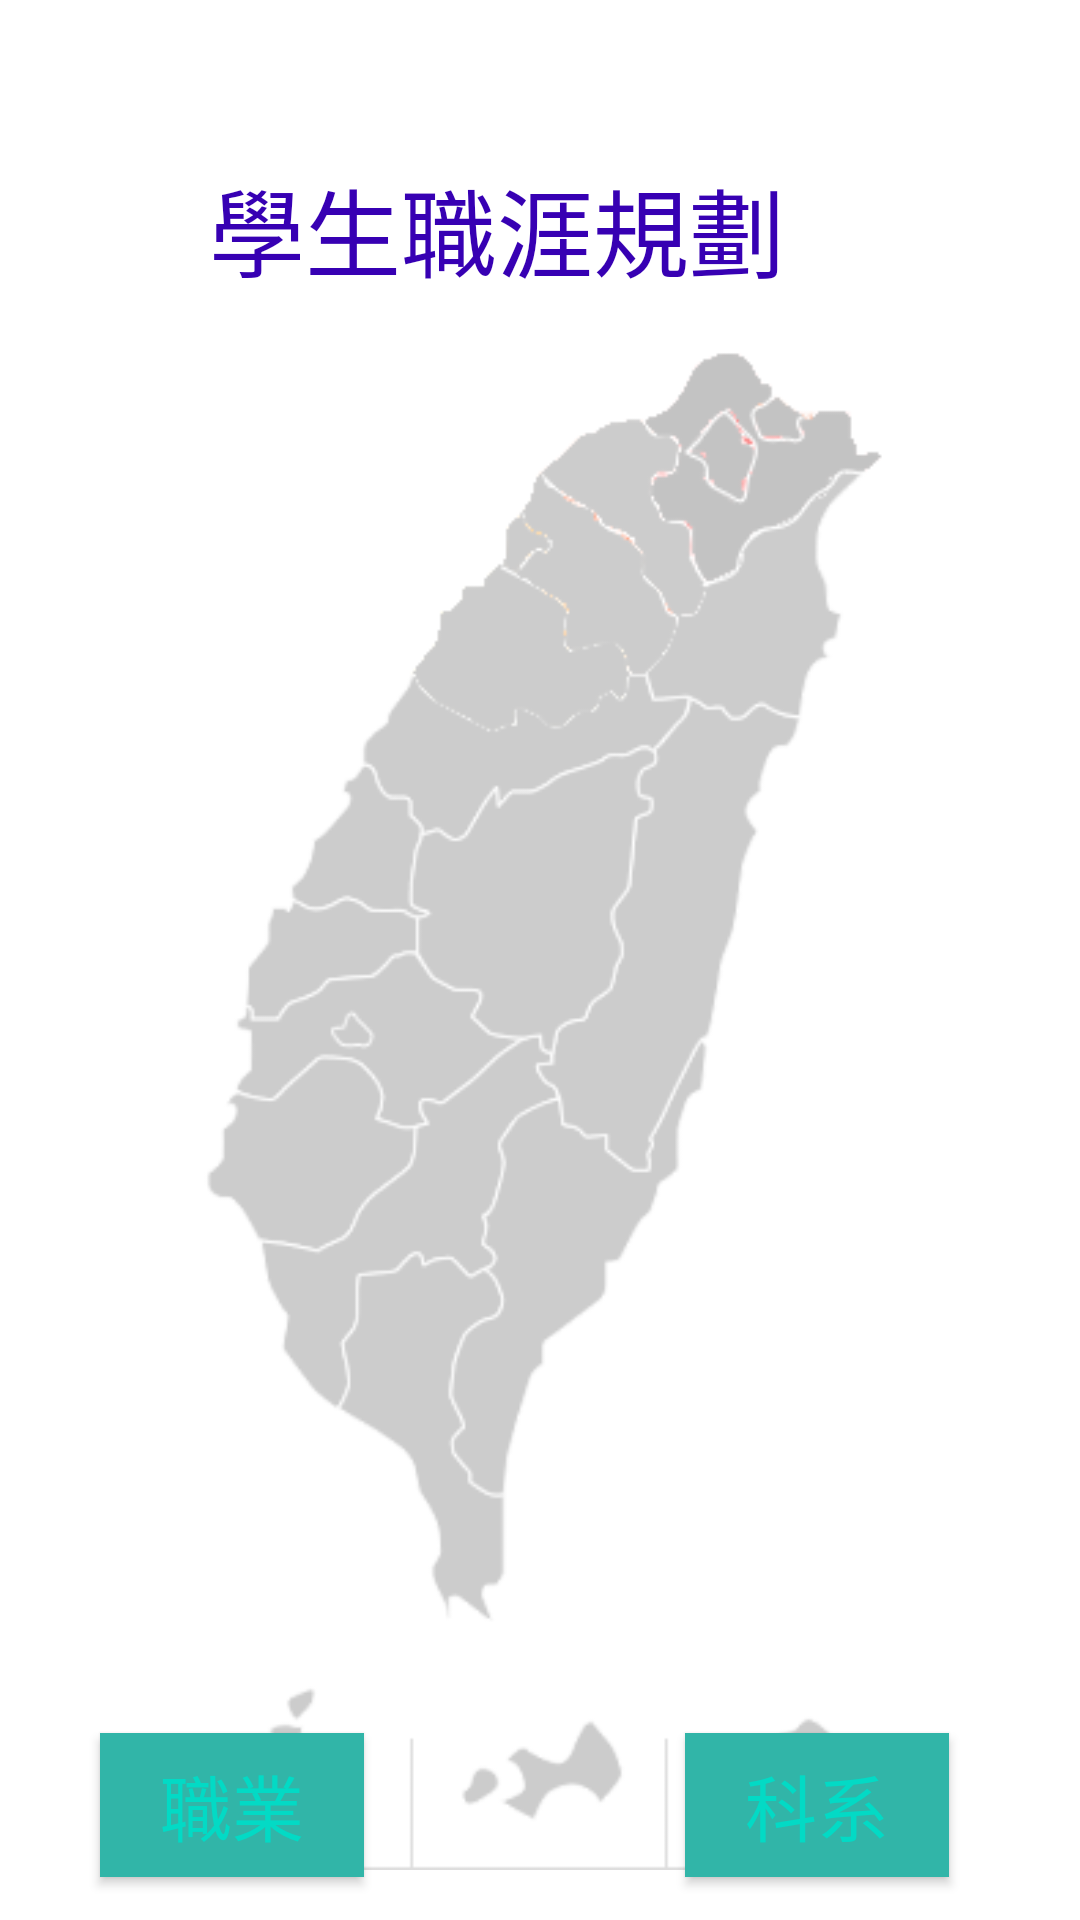

Here is an Android app screen rendered from its layout file. Give the layout XML and the strings, colors and styles it references.
<!-- AndroidManifest.xml: application theme Theme.TextABC -->
<!-- res/layout/activity_main.xml -->
<?xml version="1.0" encoding="utf-8"?>
<androidx.constraintlayout.widget.ConstraintLayout xmlns:android="http://schemas.android.com/apk/res/android"
    xmlns:app="http://schemas.android.com/apk/res-auto"
    xmlns:tools="http://schemas.android.com/tools"
    android:layout_width="match_parent"
    android:layout_height="match_parent"
    tools:context=".MainActivity">

    <TextView
        android:id="@+id/textView2"
        android:layout_width="221dp"
        android:layout_height="48dp"
        android:text="學生職涯規劃"
        android:textColor="@color/purple_700"
        android:textSize="32sp"
        android:visibility="visible"
        app:layout_constraintBottom_toBottomOf="parent"
        app:layout_constraintLeft_toLeftOf="parent"
        app:layout_constraintRight_toRightOf="parent"
        app:layout_constraintTop_toTopOf="parent"
        app:layout_constraintVertical_bias="0.089"
        tools:visibility="visible" />

    <Button
        android:id="@+id/button"
        android:layout_width="wrap_content"
        android:layout_height="wrap_content"
        android:background="#31B5A8"
        android:text="職業"
        android:textColor="@color/teal_200"
        android:textSize="24sp"
        app:layout_constraintBottom_toBottomOf="parent"
        app:layout_constraintEnd_toEndOf="parent"
        app:layout_constraintHorizontal_bias="0.123"
        app:layout_constraintStart_toStartOf="parent"
        app:layout_constraintTop_toTopOf="parent"
        app:layout_constraintVertical_bias="0.976"
        app:strokeColor="#D155E6" />

    <Button
        android:id="@+id/button3"
        android:layout_width="wrap_content"
        android:layout_height="wrap_content"
        android:background="#31B5A8"
        android:foregroundTint="#E17878"
        android:text="科系"
        android:textColor="@color/teal_200"
        android:textSize="24sp"
        app:layout_constraintBottom_toBottomOf="parent"
        app:layout_constraintEnd_toEndOf="parent"
        app:layout_constraintHorizontal_bias="0.839"
        app:layout_constraintStart_toStartOf="parent"
        app:layout_constraintTop_toTopOf="parent"
        app:layout_constraintVertical_bias="0.976"
        app:strokeColor="#D155E6" />

    <ImageView
        android:id="@+id/imageView"
        android:layout_width="256dp"
        android:layout_height="520dp"
        app:layout_constraintBottom_toBottomOf="parent"
        app:layout_constraintEnd_toEndOf="parent"
        app:layout_constraintHorizontal_bias="0.496"
        app:layout_constraintStart_toStartOf="parent"
        app:layout_constraintTop_toBottomOf="@+id/textView2"
        app:layout_constraintVertical_bias="0.142"
        app:srcCompat="@drawable/gray" />

</androidx.constraintlayout.widget.ConstraintLayout>
<!-- resources referenced by this layout -->
<resources>
  <!-- drawable gray: png bitmap (drawable-v24, 25058 bytes) -->
  <style name="Theme.TextABC" parent="Theme.MaterialComponents.DayNight.DarkActionBar">
          
          <item name="colorPrimary">@color/purple_500</item>
          <item name="colorPrimaryVariant">@color/purple_700</item>
          <item name="colorOnPrimary">@color/white</item>
          
          <item name="colorSecondary">@color/teal_200</item>
          <item name="colorSecondaryVariant">@color/teal_700</item>
          <item name="colorOnSecondary">@color/black</item>
          
          <item name="android:statusBarColor" tools:targetApi="l">?attr/colorPrimaryVariant</item>
          
      </style>
  <!-- not gathered from this repository: default colours our renderer supplied (Android Studio template values) -->
  <color name="purple_500">#FF6200EE</color>
  <color name="purple_700">#FF3700B3</color>
  <color name="teal_200">#FF03DAC5</color>
  <color name="teal_700">#FF018786</color>
  <color name="black">#FF000000</color>
  <color name="white">#FFFFFFFF</color>
</resources>
